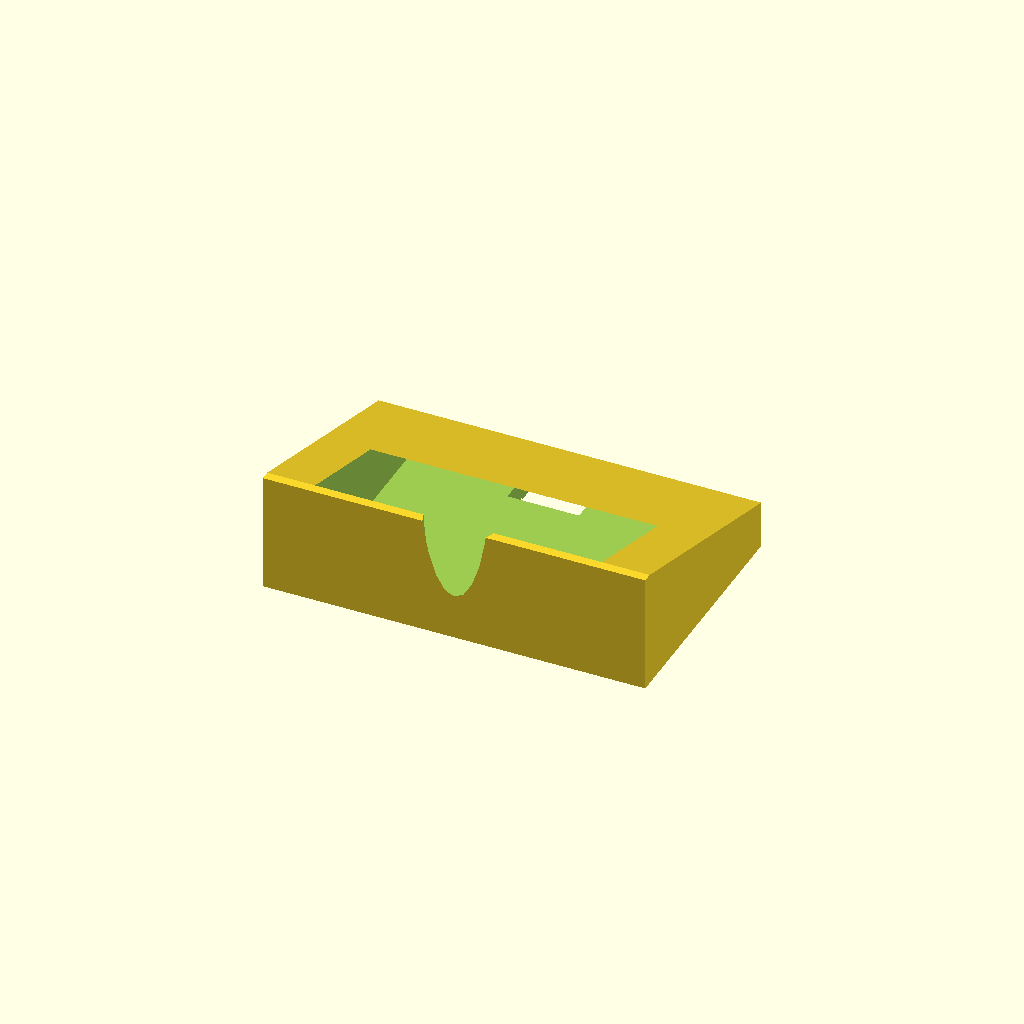
Cell 1: rendered with the file's own defaults.
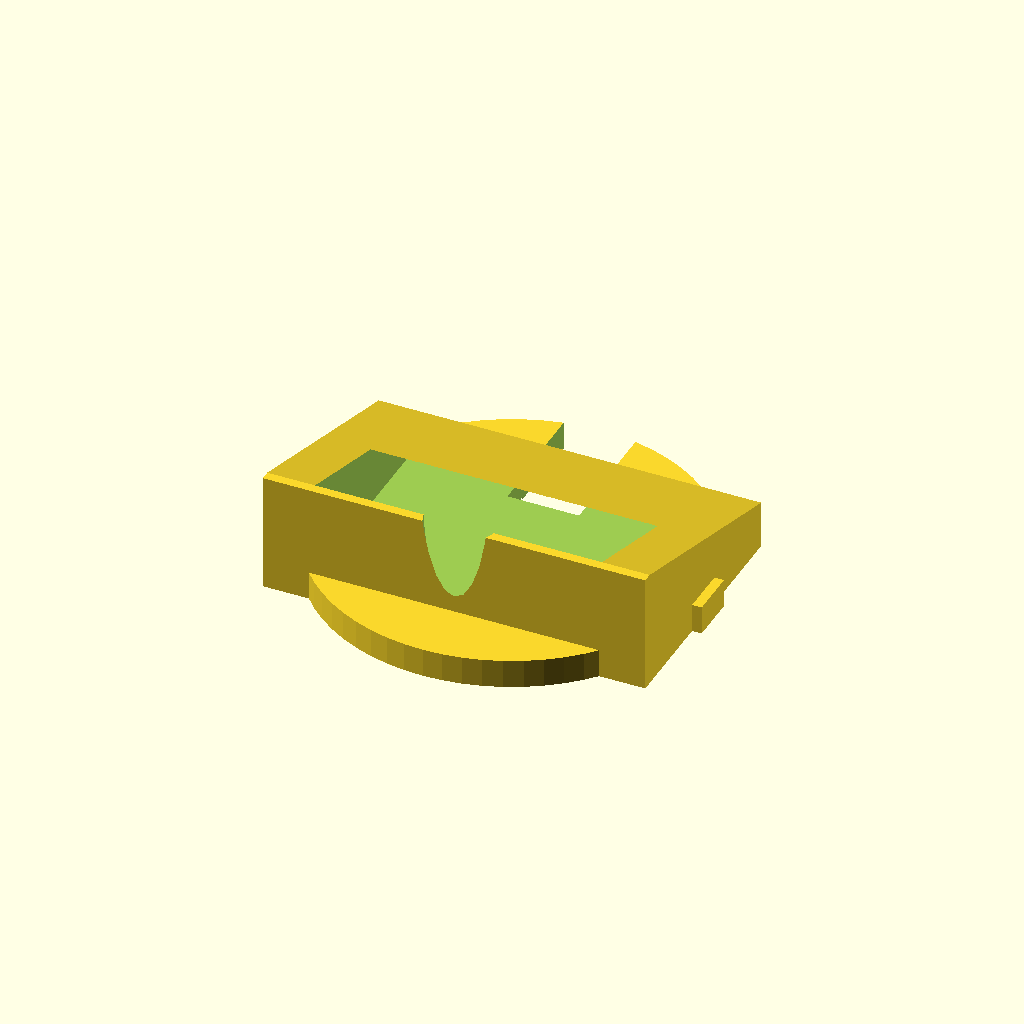
Cell 2: Anchor_Dia = 80 (everything else at default).
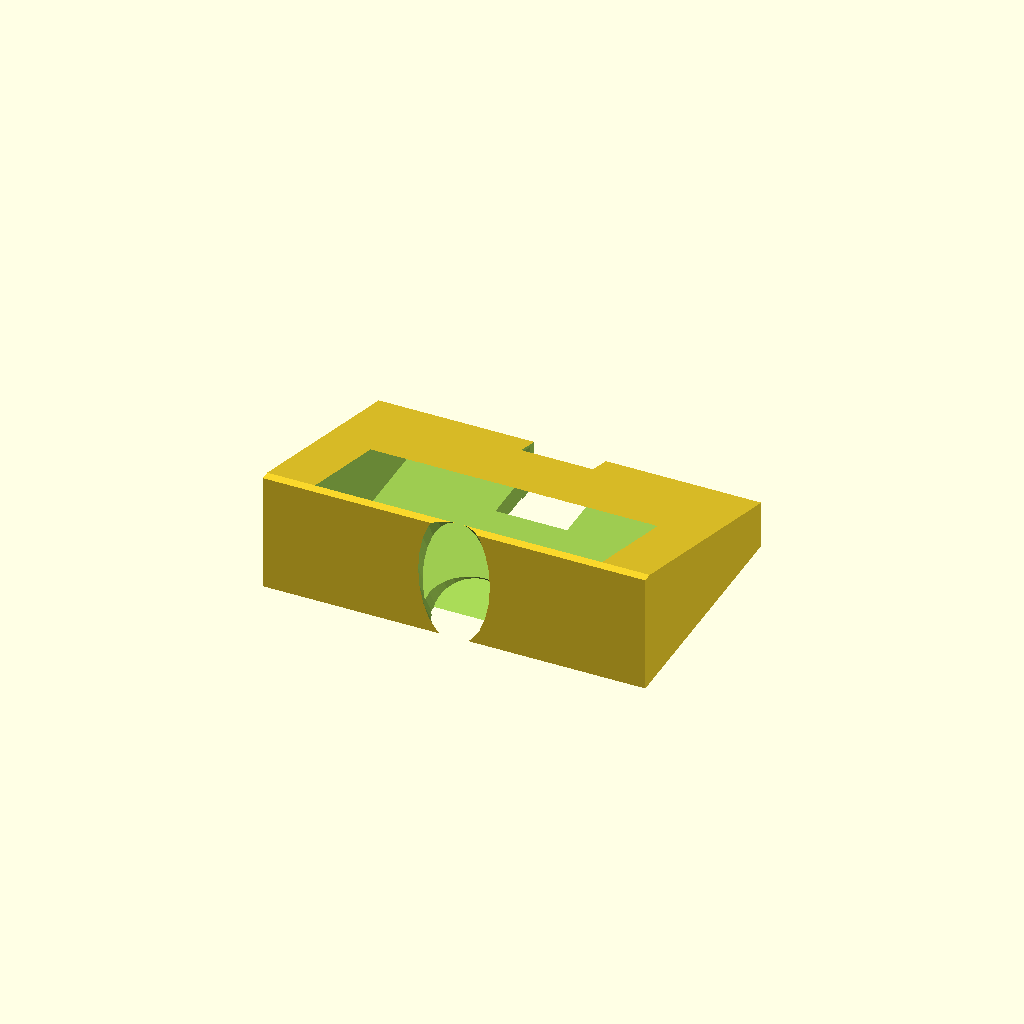
Cell 3: Tilt_Angle = 30 (everything else at default).
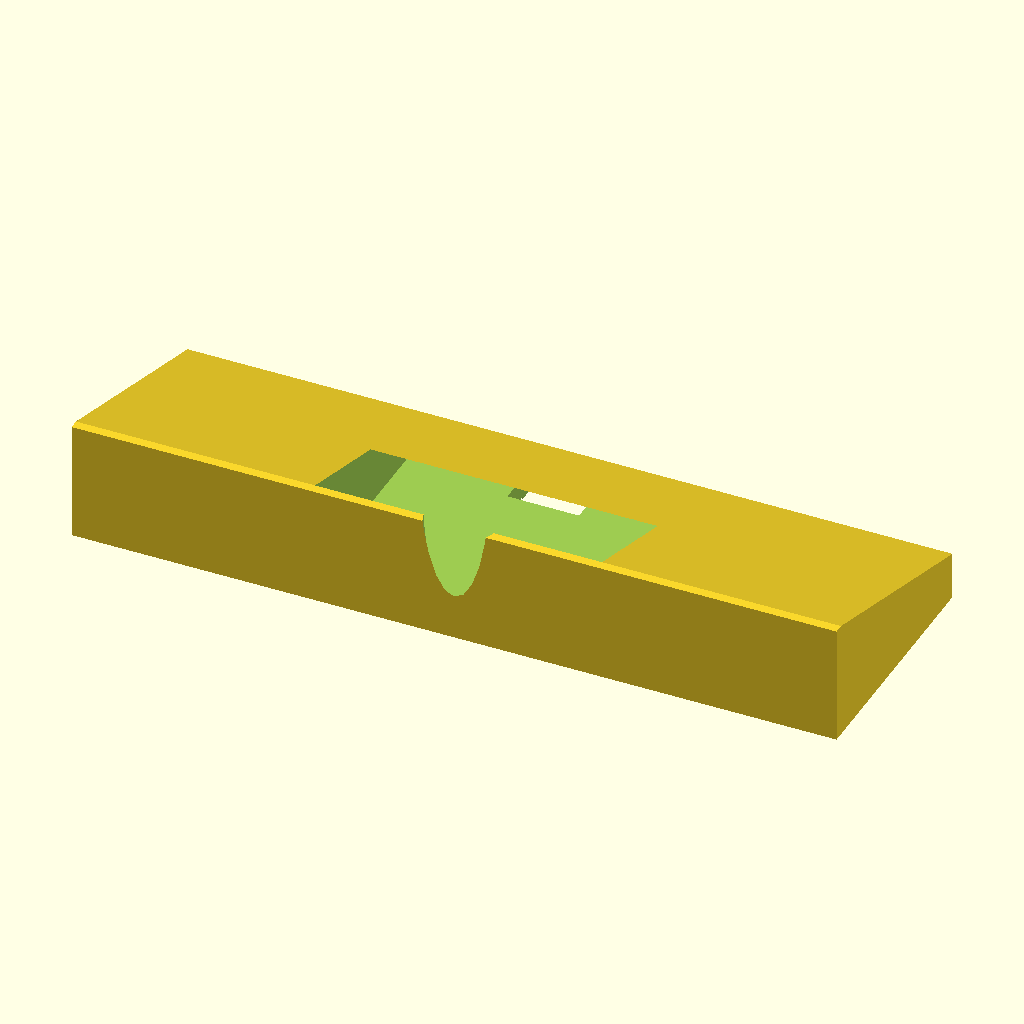
Cell 4: the same model with Base_W = 160.
One fixed orthographic camera (rotation 55°, 0°, 25°; colour scheme Cornfield) for every cell.
The OpenSCAD source (3d/_archive/scad/anchors/anchor_desk_pedestal.scad):
// ==========================================
// Xentient Framework - Anchor: Desk Pedestal Adapter
// Weighted wedge stand, 15° upward tilt, cable routing
// Per Framework §5
// ==========================================
// Component: Male cylinder (40mm dia) with cross-keys
//            Wedge-shaped base, 15° upward angle
//            Hollow routing channel for USB-C cable
// Material: PETG (structural) + weighted fill (sand/metal in base)
// Units: mm

$fn = 64;

// ==========================================
// ANCHOR DIMENSIONS (matching hub rear)
// ==========================================

Anchor_Dia   = 40.0;    // Male cylinder diameter
Anchor_Depth = 6.0;     // Insertion depth
Anchor_Key_W = 10.0;    // Anti-rotation key width

// Desk pedestal dimensions
Tilt_Angle   = 15;      // 15° upward angle for optimal viewing
Base_W       = 80.0;    // Base width (stable footprint)
Base_D       = 70.0;    // Base depth (front to back)
Base_H       = 25.0;    // Base height at rear (highest point)
Base_Min_H   = 10.0;    // Base height at front (lowest point)
Wall_T       = 2.5;     // Wall thickness

// Cable routing
Cable_D      = 13.0;    // Channel diameter (matches hub rear 15mm wire hole: 13+2=15)

// Weight fill pocket (for sand/metal insert)
Weight_W     = 60.0;
Weight_D     = 50.0;
Weight_H     = 10.0;

// ==========================================
// MODULE: anchor_desk_pedestal()
// ==========================================

module anchor_desk_pedestal() {
    difference() {
        union() {
            // Male cylinder (plugs into hub rear)
            cylinder(h=Anchor_Depth, d=Anchor_Dia, $fn=64);

            // Anti-rotation cross-keys
            for (a = [0, 90]) {
                rotate([0, 0, a])
                    translate([0, -Anchor_Key_W/2, 0])
                        cube([Anchor_Dia/2 + 2, Anchor_Key_W, Anchor_Depth]);
            }

            // Wedge base (15° tilt)
            // Front is low, rear is high for upward viewing angle
            hull() {
                // Front face (low)
                translate([0, Base_D/2 - 10, Base_Min_H/2])
                    cube([Base_W, 2, Base_Min_H], center=true);
                // Rear face (high)
                translate([0, -Base_D/2 + 10, Base_H/2])
                    cube([Base_W, 2, Base_H], center=true);
            }

            // Draft taper removed — hub pocket is straight 40mm, taper
            // would prevent insertion. Cross-key clearance provides fit tolerance.
        }

        // Hollow interior for weight fill
        translate([0, 0, Wall_T])
            hull() {
                translate([0, Base_D/2 - 12, Base_Min_H/2])
                    cube([Weight_W, 2, Base_Min_H - 2*Wall_T], center=true);
                translate([0, -Base_D/2 + 12, Base_H/2])
                    cube([Weight_W, 2, Base_H - 2*Wall_T], center=true);
            }

        // Weight fill access (bottom opening)
        translate([0, 0, -1])
            hull() {
                translate([0, Base_D/2 - 15, 0])
                    cube([Weight_W - 10, 2, 3], center=true);
                translate([0, -Base_D/2 + 15, 0])
                    cube([Weight_W - 10, 2, 3], center=true);
            }

        // Cable routing channel (from rear, through base, to anchor cylinder)
        // Channel follows the 15° tilt
        translate([0, 5, 0])
            rotate([Tilt_Angle, 0, 0]) {
                // Horizontal section under base
                translate([0, 0, -Base_Min_H/2])
                    cube([Cable_D + 2, Base_D + 10, Cable_D + 2], center=true);
                // Vertical section up to anchor
                translate([0, -Base_D/2 + 15, Base_H/2])
                    cylinder(h=Anchor_Depth + Base_H, d=Cable_D + 2, $fn=24);
            }

        // Anti-rotation keyway cutouts (matching hub grooves)
    }
}

// ==========================================
// RENDER
// ==========================================

anchor_desk_pedestal();
Parameter table extracted from the source (name, type, default, range or options):
Anchor_Dia: number, default 40
Anchor_Depth: number, default 6
Anchor_Key_W: number, default 10
Tilt_Angle: number, default 15
Base_W: number, default 80
Base_D: number, default 70
Base_H: number, default 25
Base_Min_H: number, default 10
Wall_T: number, default 2.5
Cable_D: number, default 13
Weight_W: number, default 60
Weight_D: number, default 50
Weight_H: number, default 10
